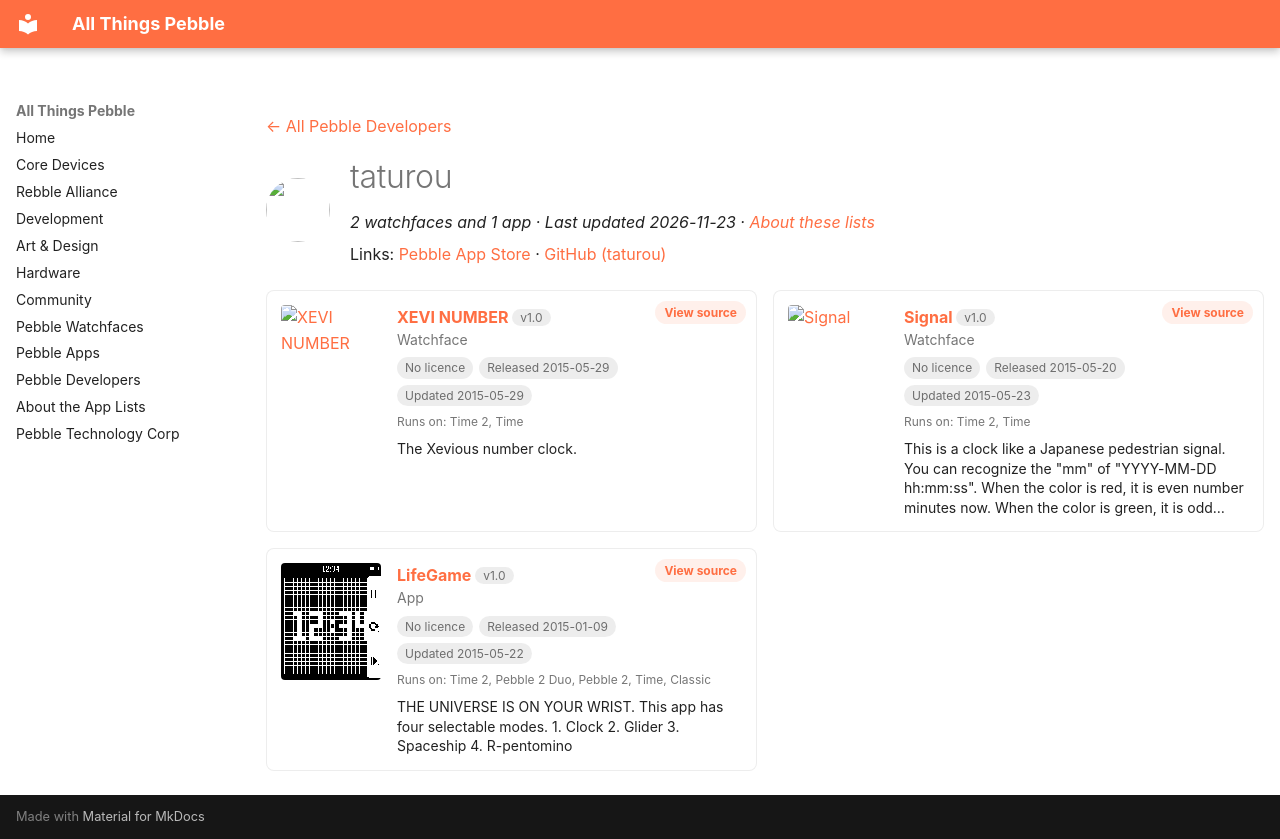

repository: saltedlolly/all-things-pebble · page: developers/taturou.html · generator: mkdocs

---
title: "taturou"
hide:
  - toc
---

<!-- Generated by scripts/update_app_directory.py: do not edit by hand -->
[← All Pebble Developers](../developers.md)

<div class="dev-header" markdown>
<img class="dev-avatar" src="https://github.com/taturou.png?size=128" alt="" width="64" height="64" loading="lazy" onerror="this.remove()">
<div class="dev-intro" markdown>

# taturou

*2 watchfaces and 1 app · Last updated 2026-11-23 · [About these lists](../about-app-lists.md)*

Links: [Pebble App Store](https://apps.repebble.com/apps/dev/taturou_547d9dd836aa9b5fa40000ed) · [GitHub (taturou)](https://github.com/taturou)

</div>
</div>

<div class="dev-controls" data-search-exclude hidden>
<div class="dev-filter" role="group" aria-label="Show"><button type="button" data-filter="all" aria-pressed="true">All <span>3</span></button><button type="button" data-filter="watchface" aria-pressed="false">Watchfaces <span>2</span></button><button type="button" data-filter="watchapp" aria-pressed="false">Apps <span>1</span></button></div>
<label class="dev-sort">Sort by <select><option value="updated">Recently updated</option><option value="released">Newest release</option><option value="title">A–Z</option></select></label>
</div>

<div class="app-grid dev-apps" data-search-exclude>
<div class="app-card" data-type="watchface" data-title="xevi number" data-released="2015-05-29" data-updated="2015-05-29">
<a class="app-shot" href="https://apps.repebble.com/5567f5e4dd469916f300009d" data-search-exclude><img src="../images/apps/5567f5e4dd469916f300009d.png" alt="XEVI NUMBER" loading="lazy"></a>
<div class="app-info">
<h2 class="app-name" id="app-5567f5e4dd469916f300009d"><a href="https://apps.repebble.com/5567f5e4dd469916f300009d">XEVI NUMBER</a> <span class="app-version" title="Latest version" data-search-exclude>v1.0</span></h2>
<a class="app-source" href="https://github.com/taturou/pebble_Xevious" title="Source code" data-search-exclude>View source</a>
<div class="app-dev">Watchface</div>
<div class="app-tags" data-search-exclude><span class="app-licence app-licence--none" title="Licence">No licence</span> <span title="First published in the app store">Released 2015-05-29</span> <span title="Latest release in the app store">Updated 2015-05-29</span></div>
<div class="app-watches" title="Supported watches" data-search-exclude>Runs on: Time 2, Time</div>
<p class="app-desc">The Xevious number clock.</p>
</div>
</div>
<div class="app-card" data-type="watchface" data-title="signal" data-released="2015-05-20" data-updated="2015-05-23">
<a class="app-shot" href="https://apps.repebble.com/555d12564c2222794100004b" data-search-exclude><img src="../images/apps/555d12564c2222794100004b.png" alt="Signal" loading="lazy"></a>
<div class="app-info">
<h2 class="app-name" id="app-555d12564c2222794100004b"><a href="https://apps.repebble.com/555d12564c2222794100004b">Signal</a> <span class="app-version" title="Latest version" data-search-exclude>v1.0</span></h2>
<a class="app-source" href="https://github.com/taturou/pebble_Signal" title="Source code" data-search-exclude>View source</a>
<div class="app-dev">Watchface</div>
<div class="app-tags" data-search-exclude><span class="app-licence app-licence--none" title="Licence">No licence</span> <span title="First published in the app store">Released 2015-05-20</span> <span title="Latest release in the app store">Updated 2015-05-23</span></div>
<div class="app-watches" title="Supported watches" data-search-exclude>Runs on: Time 2, Time</div>
<p class="app-desc">This is a clock like a Japanese pedestrian signal. You can recognize the &quot;mm&quot; of &quot;YYYY-MM-DD hh:mm:ss&quot;. When the color is red, it is even number minutes now. When the color is green, it is odd…</p>
</div>
</div>
<div class="app-card" data-type="watchapp" data-title="lifegame" data-released="2015-01-09" data-updated="2015-05-22">
<a class="app-shot" href="https://apps.repebble.com/54af21b5f663710a2d000102" data-search-exclude><img src="../images/apps/54af21b5f663710a2d000102.png" alt="LifeGame" loading="lazy"></a>
<div class="app-info">
<h2 class="app-name" id="app-54af21b5f663710a2d000102"><a href="https://apps.repebble.com/54af21b5f663710a2d000102">LifeGame</a> <span class="app-version" title="Latest version" data-search-exclude>v1.0</span></h2>
<a class="app-source" href="https://github.com/taturou/pebble_LifeGameWatch" title="Source code" data-search-exclude>View source</a>
<div class="app-dev">App</div>
<div class="app-tags" data-search-exclude><span class="app-licence app-licence--none" title="Licence">No licence</span> <span title="First published in the app store">Released 2015-01-09</span> <span title="Latest release in the app store">Updated 2015-05-22</span></div>
<div class="app-watches" title="Supported watches" data-search-exclude>Runs on: Time 2, Pebble 2 Duo, Pebble 2, Time, Classic</div>
<p class="app-desc">THE UNIVERSE IS ON YOUR WRIST. This app has four selectable modes. 1. Clock 2. Glider 3. Spaceship 4. R-pentomino</p>
</div>
</div>
</div>
